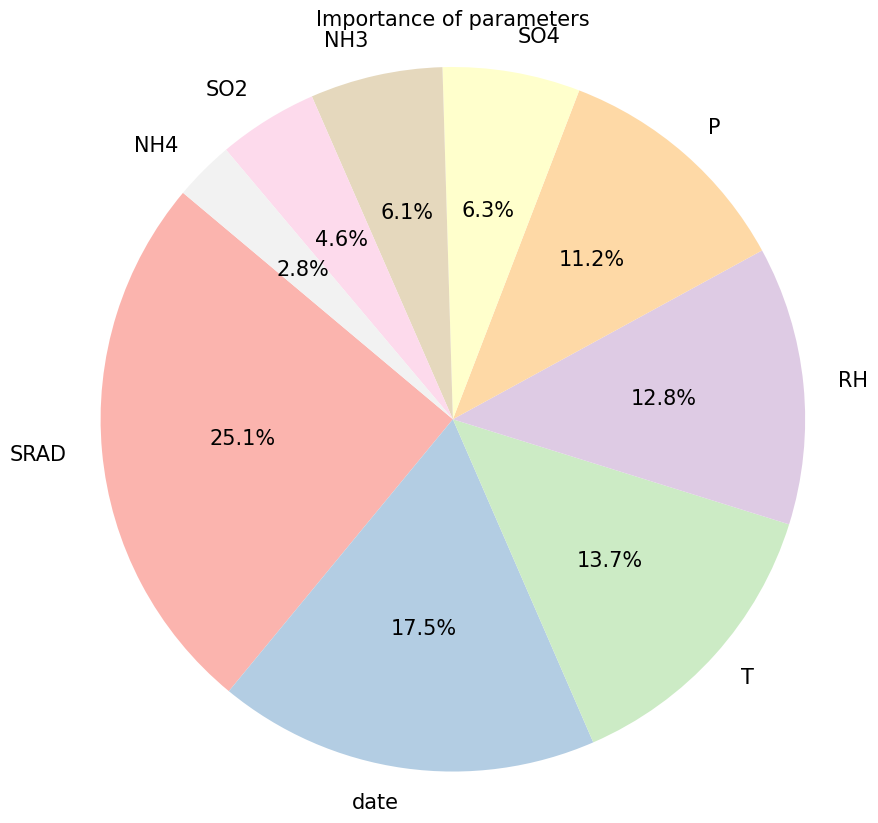

Recreate this plot in Python.
import pandas as pd
import matplotlib.pyplot as plt
import seaborn as sns

data = {
    'SRAD':    0.251435,
    'date':    0.174925,
    'T':    0.136532,
    'RH':    0.127760,
    'P':    0.112066,
    'SO4':    0.063107,
    'NH3':   0.060823,
    'SO2':    0.045826,
    'NH4':    0.027527
}

plt.rcParams['font.family'] = 'Times New Roman'
plt.figure(figsize=(10, 10))
plt.pie(data.values(), labels=data.keys(), autopct='%1.1f%%', startangle=140, colors=plt.cm.Pastel1.colors, textprops={'fontsize': 15})
plt.title('Importance of parameters', fontsize=15)
plt.axis('equal')
plt.savefig('C:\\Users\\<user>\\Desktop\\Data\\Data_arctic\\png\\\pie_chart2.png', dpi=300)
